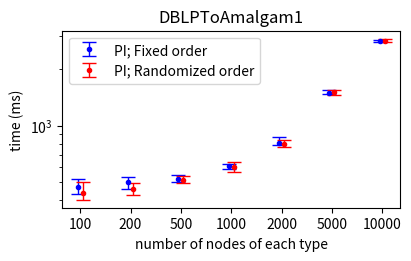

The matplotlib source for this figure: (Note: this script raises an exception after producing the figure.)
import matplotlib.pyplot as plt
import numpy as np
from matplotlib.transforms import Affine2D

## Figure for comparing alternative implementations | DTA1 scenario
x=[100, 200, 500, 1_000, 2_000, 5_000, 10_000]
# Comparison of alternative implementations
results_Plain_min=[431, 460, 501, 590, 790, 1474, 2780]
results_Plain=[473.35, 503.3, 518.9, 606.8, 806.3, 1502.7, 2823.85]
results_Plain_max=[522, 536, 546, 628, 875, 1548, 2864]
results_Shuffled_min=[404, 430, 494, 569, 773, 1464, 2784]
results_Shuffled=[439.3, 458.65, 512.7, 604.0, 800.85, 1503.95, 2841.75]
results_Shuffled_max=[500, 494, 537, 642, 835, 1550, 2907]

Plain_min_err = [a-b for (a,b) in zip(results_Plain, results_Plain_min)]
Plain_max_err = [a-b for (a,b) in zip(results_Plain_max, results_Plain)]
Shuffled_min_err = [a-b for (a,b) in zip(results_Shuffled, results_Shuffled_min)]
Shuffled_max_err = [a-b for (a,b) in zip(results_Shuffled_max, results_Shuffled)]

Plain_err=np.row_stack((Plain_min_err, Plain_max_err))
Shuffled_err=np.row_stack((Shuffled_min_err, Shuffled_max_err))

# Figure for comparing alternative implementations | DTA1 scenario
fig2, ax = plt.subplots(layout="constrained", figsize=(4,2.5))
trans1 = Affine2D().translate(-0.05, 0.0) + ax.transData
trans2 = Affine2D().translate(+0.05, 0.0) + ax.transData
#ax.plot(x, results_Plain, label="PI", marker="D", color="blue")
ax.errorbar([str(p) for p in x], results_Plain, yerr=Plain_err, fmt='.', linewidth=1, capsize=5, label="PI; Fixed order", color="blue", transform=trans1)
#ax.plot(x, results_Shuffled, label="PI; Shuffled", marker="s", color="red")
ax.errorbar([str(p) for p in x], results_Shuffled, yerr=Shuffled_err, fmt='.', linewidth=1, capsize=5, label="PI; Randomized order", color="red", transform=trans2)
ax.set_title("DBLPToAmalgam1")
ax.set_xlabel("number of nodes of each type")
ax.set_ylabel("time (ms)")
ax.set_yscale("log")
from matplotlib.ticker import NullFormatter
ax.yaxis.set_minor_formatter(NullFormatter())
ax.legend(loc="best")

plt.savefig("../../outfigs/FigureComparisonAlternativesDTA1.png")
